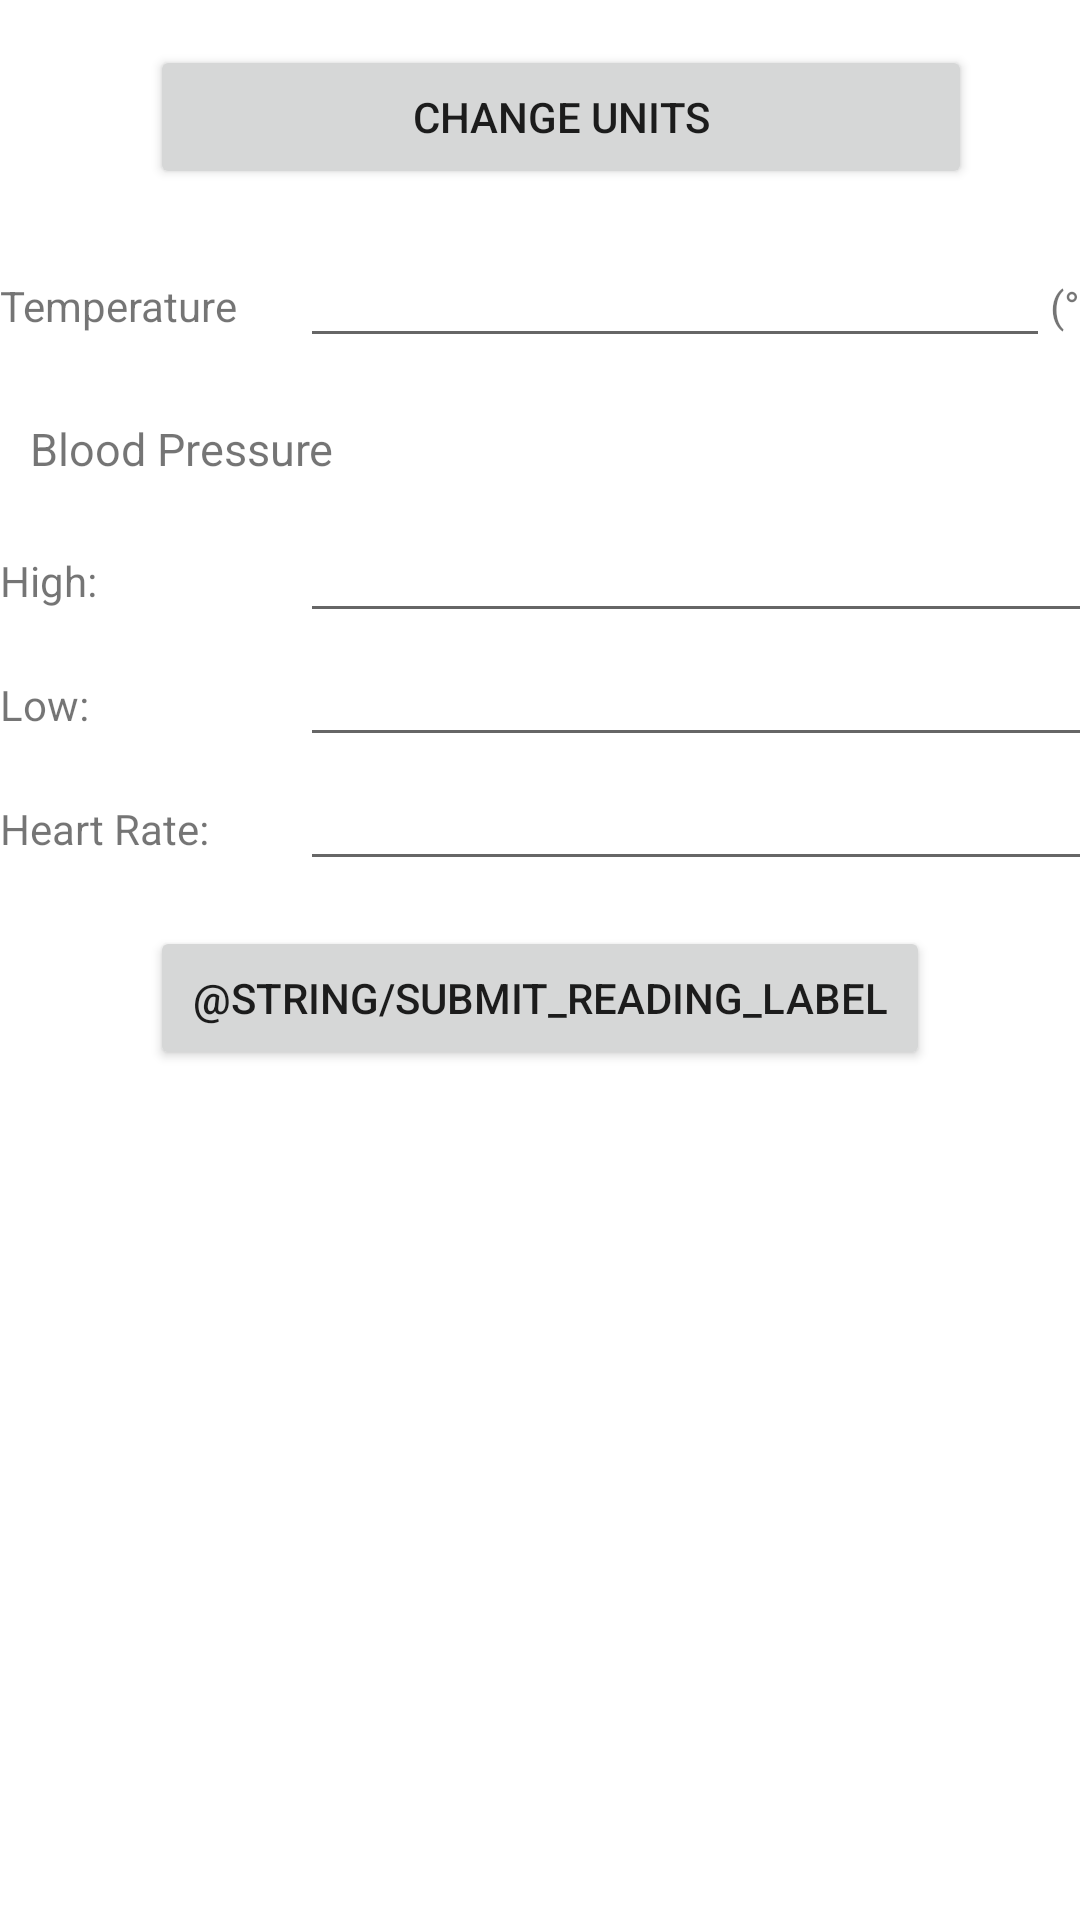

This screen was rendered from an Android layout file. Write that file and the resources it references.
<!-- AndroidManifest.xml: application theme Theme.MyMediCare -->
<!-- res/layout/activity_new_reading.xml -->
<?xml version="1.0" encoding="utf-8"?>
<TableLayout xmlns:android="http://schemas.android.com/apk/res/android"
    android:layout_width="fill_parent"
    android:layout_height="fill_parent"
    android:stretchColumns="1">

    <TableRow>

        <Button
            android:id="@+id/btnChangeUnit"
            style="@style/buttonFullWidth"
            android:text="@string/units_label"
            android:layout_span="3"/>

    </TableRow>

    <TableRow>

        <TextView
            android:width="100dp"
            style="@style/textFieldLabel"
            android:text="@string/temp_label" />

        <EditText
            android:id="@+id/txtTemp"
            android:width="250dp"
            android:inputType="numberDecimal"/>

        <TextView
            android:id="@+id/txtUnit"
            android:text="@string/UnitC" />
    </TableRow>

    <TableRow>

        <TextView
            android:layout_height="match_parent"
            android:layout_width="wrap_content"
            android:layout_marginLeft="10dp"
            android:layout_marginRight="10dp"
            android:layout_marginBottom="10dp"
            android:layout_marginTop="20dp"
            android:textSize="15sp"

            android:text="@string/bp_label"
            android:layout_span="3" />

    </TableRow>

    <TableRow>

        <TextView
            style="@style/textFieldLabel"
            android:text="@string/bp_high_label" />

        <EditText
            android:id="@+id/txtBPLow"
            android:inputType="number"
            android:layout_span="2"/>

    </TableRow>
    <TableRow>

        <TextView
            style="@style/textFieldLabel"
            android:text="@string/bp_low_label" />

        <EditText
            android:id="@+id/txtBPHigh"
            android:inputType="number"
            android:layout_span="2" />

    </TableRow>

    <TableRow>

        <TextView
            style="@style/textFieldLabel"
            android:text="@string/hr_label" />

        <EditText
            android:id="@+id/txtHR"
            android:inputType="number"
            android:layout_span="2"/>

    </TableRow>

    <Button
        android:id="@+id/btnSave"
        style="@style/buttonFullWidth"
        android:text="@string/submit_reading_label" />

</TableLayout>
<!-- resources referenced by this layout -->
<resources>
  <string name="UnitC">(°C)</string>
  <string name="bp_high_label">High:</string>
  <string name="bp_label">Blood Pressure</string>
  <string name="bp_low_label">Low:</string>
  <string name="hr_label">Heart Rate:</string>
  <string name="temp_label">Temperature</string>
  <string name="units_label">Change Units</string>
  <style name="buttonFullWidth">
  
          <item name="android:layout_marginLeft"> 50dp</item>
          <item name="android:layout_marginTop">15dp</item>
          <item name="android:layout_marginRight">50dp</item>
          <item name="android:layout_marginBottom">15dp</item>
  
      </style>
  <style name="Theme.MyMediCare" parent="Theme.MaterialComponents.DayNight.DarkActionBar">
          
          <item name="colorPrimary">@color/green</item>
          <item name="colorPrimaryVariant">@color/dark_green</item>
          <item name="colorOnPrimary">@color/white</item>
          
          <item name="colorSecondary">@color/teal_200</item>
          <item name="colorSecondaryVariant">@color/teal_700</item>
          <item name="colorOnSecondary">@color/black</item>
          
          <item name="android:statusBarColor">?attr/colorPrimaryVariant</item>
          
      </style>
  <color name="green">#99CC00</color>
  <color name="dark_green">#4d6600</color>
  <color name="white">#FFFFFFFF</color>
  <color name="teal_200">#FF03DAC5</color>
  <color name="teal_700">#FF018786</color>
  <color name="black">#FF000000</color>
</resources>
